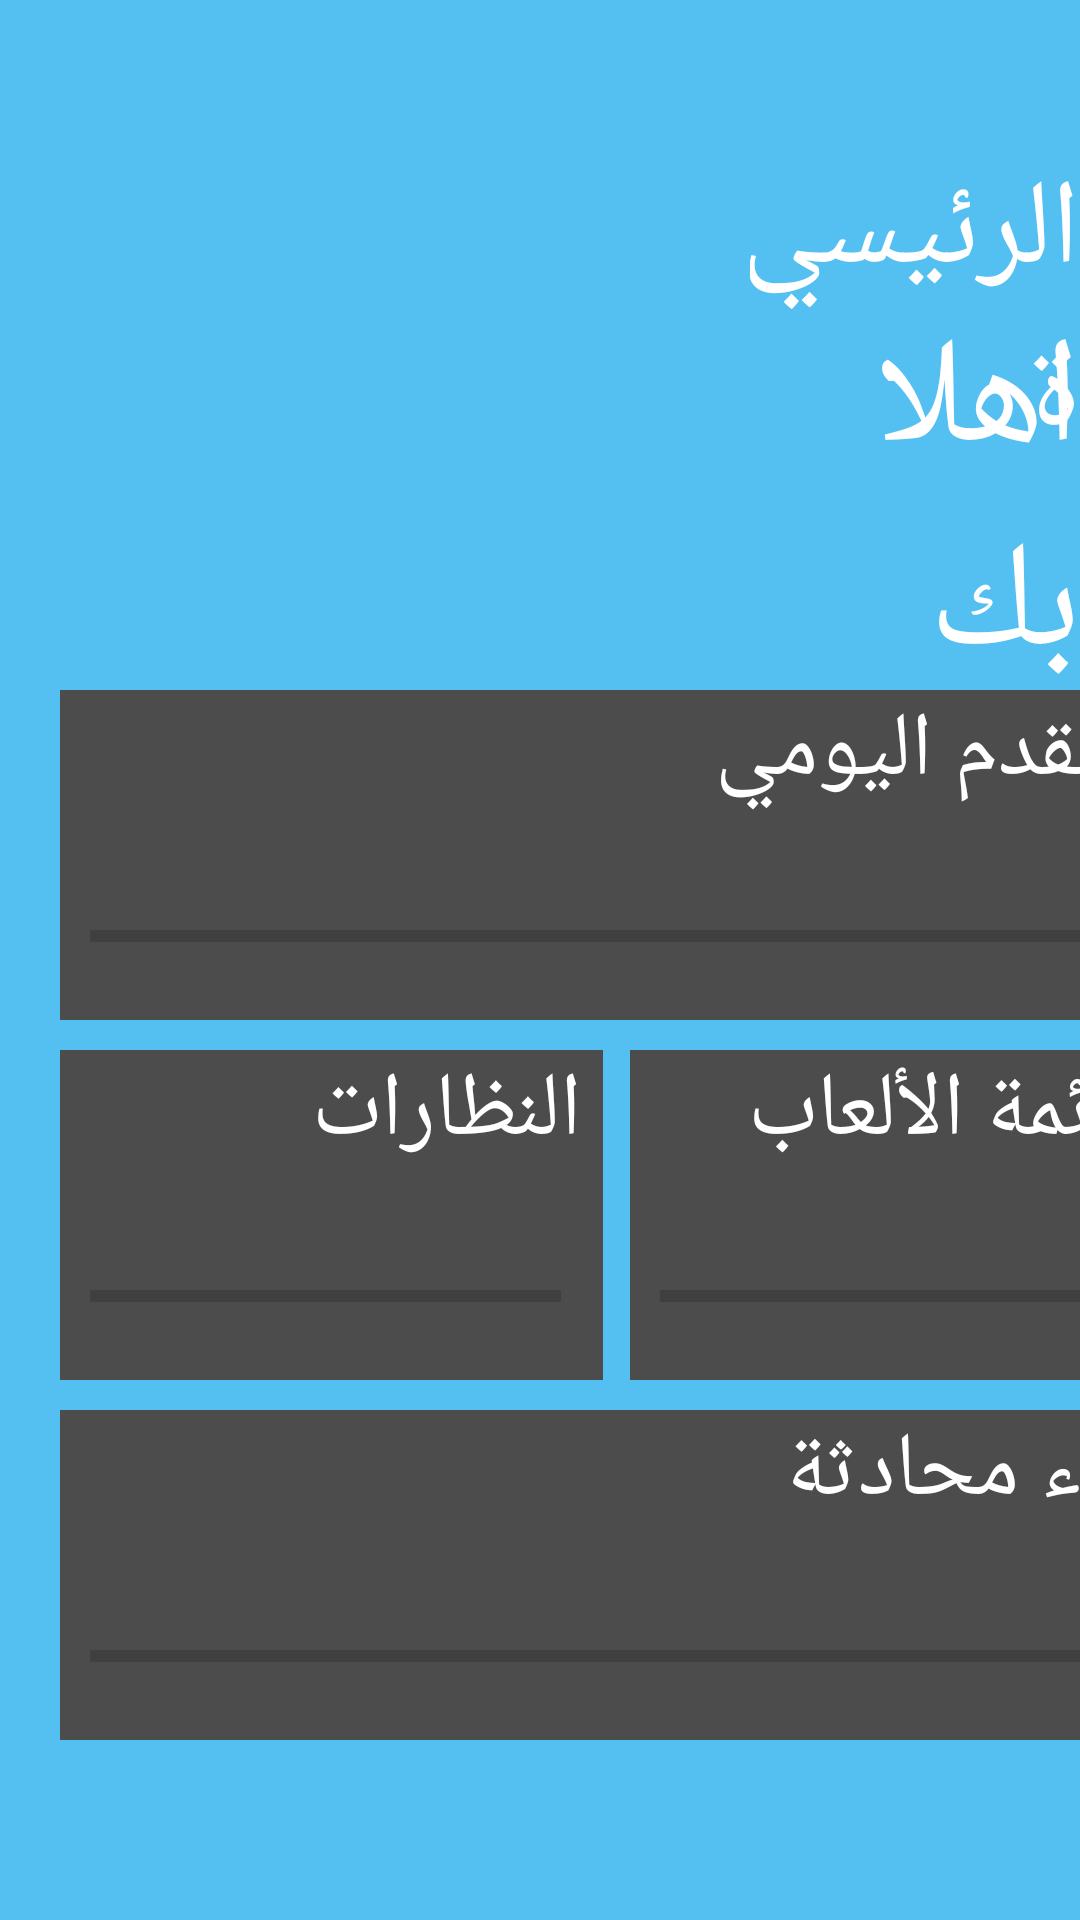

Reconstruct the res/layout file that produces this screen, plus the resources it refers to.
<!-- AndroidManifest.xml: application theme Theme.Azraq -->
<!-- res/layout/fragment_home_page.xml -->
<?xml version="1.0" encoding="utf-8"?>
<FrameLayout xmlns:android="http://schemas.android.com/apk/res/android"
    xmlns:tools="http://schemas.android.com/tools"
    android:layout_width="match_parent"
    android:layout_height="match_parent"
    tools:context=".HomePage"
    android:background="@color/baby_blue">

    
    <TextView
        android:id="@+id/textView5"
        android:layout_width="wrap_content"
        android:layout_height="wrap_content"
        android:textColor="@color/white"
        android:layout_marginStart="250dp"
        android:layout_marginTop="50dp"
        android:textSize="40sp"
        android:text="الرئيسية"/>

    <TextView
        android:id="@+id/textView4"
        android:layout_width="wrap_content"
        android:layout_height="wrap_content"
        android:textColor="@color/white"
        android:layout_marginStart="240dp"
        android:layout_marginTop="100dp"
        android:textSize="50sp"
        android:text="اهلا بك"/>

    <TextView
        android:id="@+id/textView"
        android:layout_width="370dp"
        android:layout_height="110dp"
        android:layout_marginStart="20dp"
        android:layout_marginTop="230dp"
        android:background="@color/grey"
        android:text=" التقدم اليومي"
        android:textColor="@color/white"
        android:textSize="30sp"/>

    <TextView
        android:id="@+id/textView1"
        android:layout_width="181dp"
        android:layout_height="110dp"
        android:layout_marginStart="210dp"
        android:layout_marginTop="350dp"
        android:background="@color/grey"
        android:textColor="@color/white"
        android:textSize="30sp"
        android:text=" قائمة الألعاب"/>

    <TextView
        android:id="@+id/textView2"
        android:layout_width="181dp"
        android:layout_height="110dp"
        android:layout_marginStart="20dp"
        android:layout_marginTop="350dp"
        android:background="@color/grey"
        android:textColor="@color/white"
        android:textSize="30sp"
        android:text=" النظارات"/>

    <TextView
        android:id="@+id/textView3"
        android:layout_width="370dp"
        android:layout_height="110dp"
        android:layout_marginStart="20dp"
        android:layout_marginTop="470dp"
        android:background="@color/grey"
        android:text=" بدء محادثة"
        android:textColor="@color/white"
        android:textSize="30sp"/>

    <ProgressBar
        android:id="@+id/progressBar"
        style="?android:attr/progressBarStyleHorizontal"
        android:layout_width="340dp"
        android:layout_height="84dp"
        android:layout_marginStart="30dp"
        android:layout_marginTop="270dp"/>

    <ProgressBar
        android:id="@+id/progressBar1"
        style="?android:attr/progressBarStyleHorizontal"
        android:layout_width="157dp"
        android:layout_height="84dp"
        android:layout_marginStart="30dp"
        android:layout_marginTop="390dp"/>

    <ProgressBar
        android:id="@+id/progressBar2"
        style="?android:attr/progressBarStyleHorizontal"
        android:layout_width="161dp"
        android:layout_height="84dp"
        android:layout_marginStart="220dp"
        android:layout_marginTop="390dp"/>

    <ProgressBar
        android:id="@+id/progressBar3"
        style="?android:attr/progressBarStyleHorizontal"
        android:layout_width="340dp"
        android:layout_height="84dp"
        android:layout_marginStart="30dp"
        android:layout_marginTop="510dp"/>

</FrameLayout>
<!-- resources referenced by this layout -->
<resources>
  <color name="baby_blue">#54C0F1</color>
  <color name="grey">#4C4C4C</color>
  <color name="white">#FFFFFFFF</color>
  <style name="Theme.Azraq" parent="Theme.MaterialComponents.DayNight.DarkActionBar">
          
          <item name="colorPrimary">@color/purple_500</item>
          <item name="colorPrimaryVariant">@color/purple_700</item>
          <item name="colorOnPrimary">@color/white</item>
          
          <item name="colorSecondary">@color/teal_200</item>
          <item name="colorSecondaryVariant">@color/teal_700</item>
          <item name="colorOnSecondary">@color/black</item>
          
          <item name="android:statusBarColor">?attr/colorPrimaryVariant</item>
          
      </style>
  <color name="purple_500">#FF6200EE</color>
  <color name="purple_700">#FF3700B3</color>
  <color name="teal_200">#04AC9B</color>
  <color name="teal_700">#FF018786</color>
  <color name="black">#FF000000</color>
</resources>
